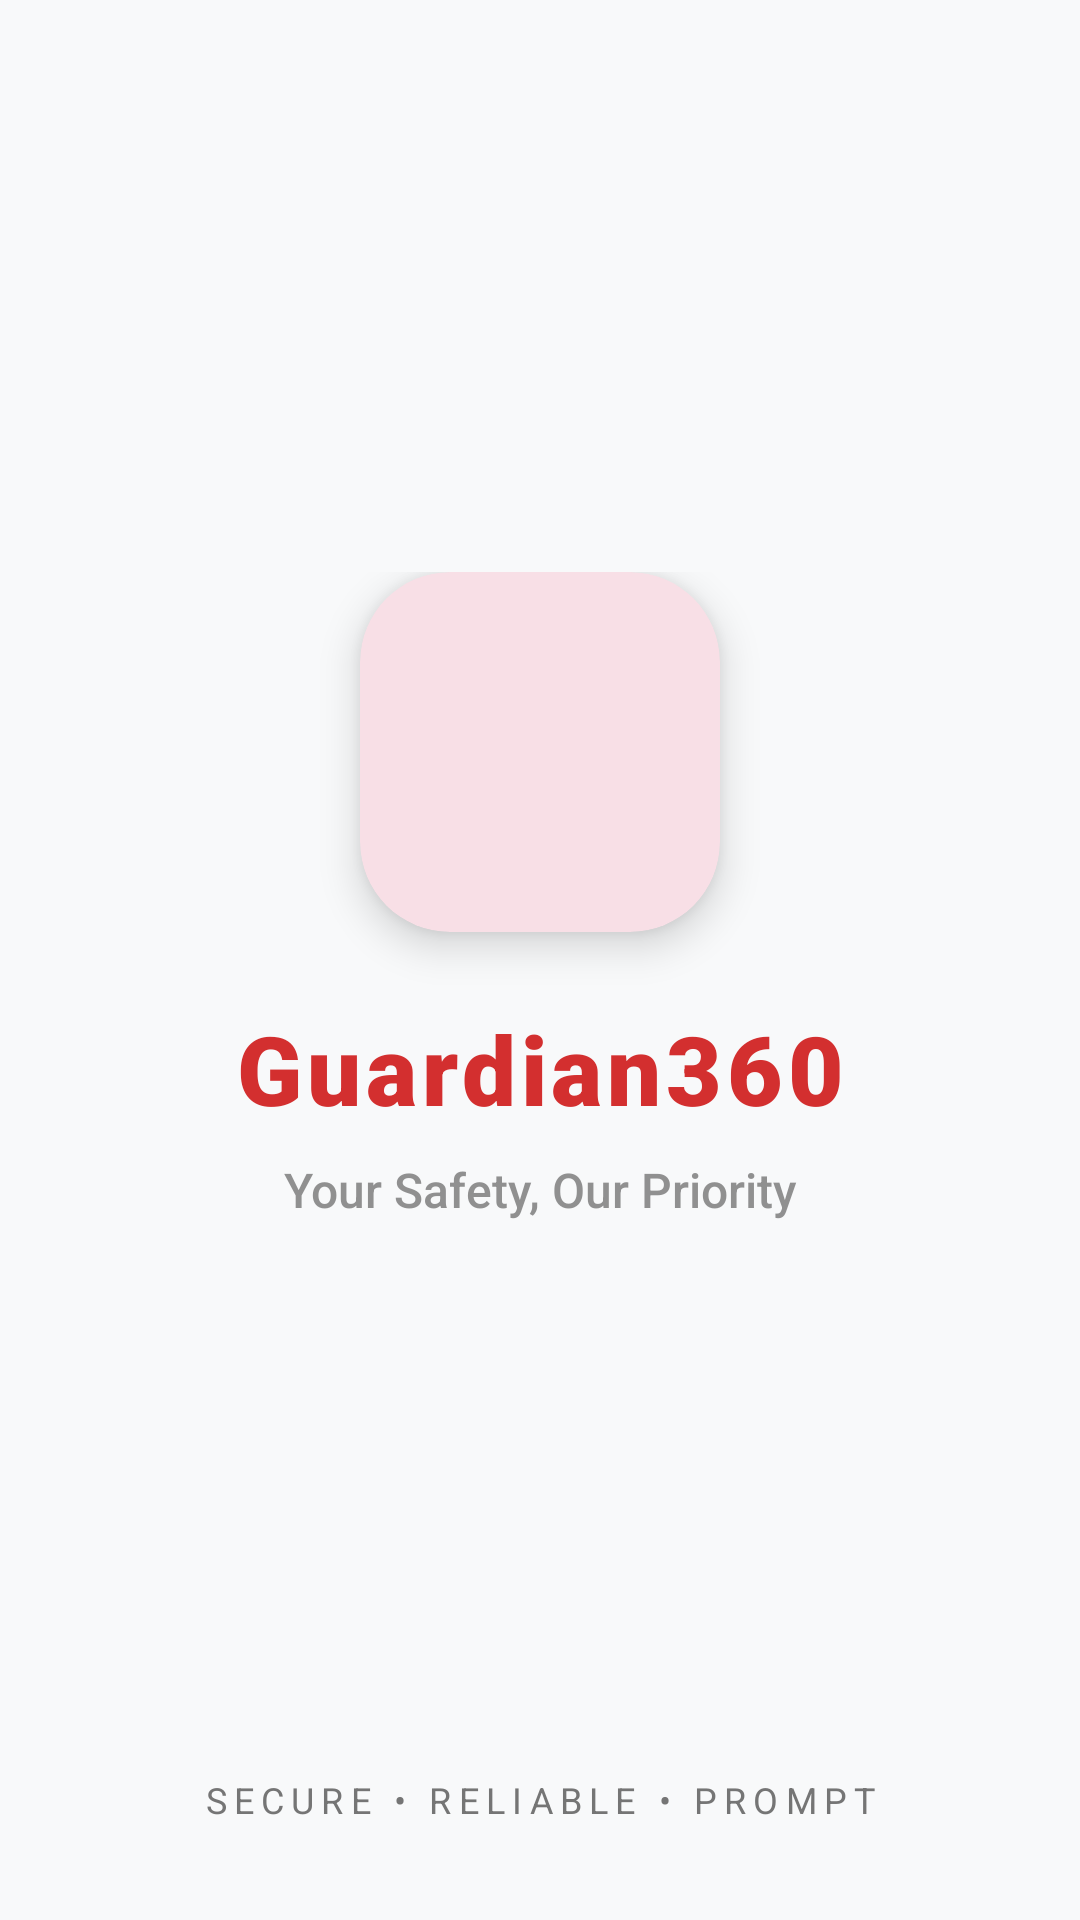

Layout XML and referenced resources for this Android screen:
<!-- AndroidManifest.xml: application theme Theme.SOSSMSApp -->
<!-- res/layout/activity_splash.xml -->
<?xml version="1.0" encoding="utf-8"?>
<androidx.constraintlayout.widget.ConstraintLayout
    xmlns:android="http://schemas.android.com/apk/res/android"
    xmlns:app="http://schemas.android.com/apk/res-auto"
    xmlns:tools="http://schemas.android.com/tools"
    android:layout_width="match_parent"
    android:layout_height="match_parent"
    android:background="@color/md_theme_surface">

    <LinearLayout
        android:id="@+id/brandingGroup"
        android:layout_width="wrap_content"
        android:layout_height="wrap_content"
        android:gravity="center"
        android:orientation="vertical"
        app:layout_constraintBottom_toBottomOf="parent"
        app:layout_constraintEnd_toEndOf="parent"
        app:layout_constraintStart_toStartOf="parent"
        app:layout_constraintTop_toTopOf="parent"
        app:layout_constraintVertical_bias="0.45">

        <com.google.android.material.card.MaterialCardView
            android:layout_width="120dp"
            android:layout_height="120dp"
            app:cardCornerRadius="30dp"
            app:cardElevation="8dp"
            app:strokeWidth="0dp">

            <ImageView
                android:id="@+id/ivSplashLogo"
                android:layout_width="match_parent"
                android:layout_height="match_parent"
                android:padding="20dp"
                android:src="@drawable/ic_launcher_foreground"
                android:contentDescription="Guardian360 Logo" />
        </com.google.android.material.card.MaterialCardView>

        <TextView
            android:id="@+id/tvAppName"
            android:layout_width="wrap_content"
            android:layout_height="wrap_content"
            android:layout_marginTop="24dp"
            android:fontFamily="sans-serif-black"
            android:text="Guardian360"
            android:textColor="@color/md_theme_primary"
            android:textSize="32sp"
            android:letterSpacing="0.05" />

        <TextView
            android:id="@+id/tvTagline"
            android:layout_width="wrap_content"
            android:layout_height="wrap_content"
            android:layout_marginTop="8dp"
            android:fontFamily="sans-serif-medium"
            android:text="Your Safety, Our Priority"
            android:textColor="@color/text_secondary"
            android:textSize="16sp"
            android:alpha="0.8" />
    </LinearLayout>

    <TextView
        android:layout_width="wrap_content"
        android:layout_height="wrap_content"
        android:layout_marginBottom="32dp"
        android:text="SECURE • RELIABLE • PROMPT"
        android:textAllCaps="true"
        android:letterSpacing="0.2"
        android:textSize="12sp"
        android:textColor="@color/text_secondary"
        app:layout_constraintBottom_toBottomOf="parent"
        app:layout_constraintEnd_toEndOf="parent"
        app:layout_constraintStart_toStartOf="parent" />

</androidx.constraintlayout.widget.ConstraintLayout>
<!-- resources referenced by this layout -->
<resources>
  <color name="md_theme_primary">#D32F2F</color>
  <color name="md_theme_surface">#F8F9FA</color>
  <color name="text_secondary">#757575</color>
  <style name="Theme.SOSSMSApp" parent="Theme.Material3.DayNight.NoActionBar">
          <item name="colorPrimary">@color/md_theme_primary</item>
          <item name="colorPrimaryVariant">@color/purple_700</item>
          <item name="colorOnPrimary">@color/white</item>
  
          <item name="colorSecondary">@color/teal_200</item>
          <item name="colorSecondaryVariant">@color/teal_700</item>
          <item name="colorOnSecondary">@color/black</item>
  
          <item name="android:statusBarColor">@color/md_theme_primary</item>
  
          <item name="android:windowBackground">@color/md_theme_surface</item>
      </style>
  <color name="purple_700">#FF3700B3</color>
  <color name="white">#FFFFFFFF</color>
  <color name="teal_200">#FF03DAC5</color>
  <color name="teal_700">#FF018786</color>
  <color name="black">#FF000000</color>
</resources>
